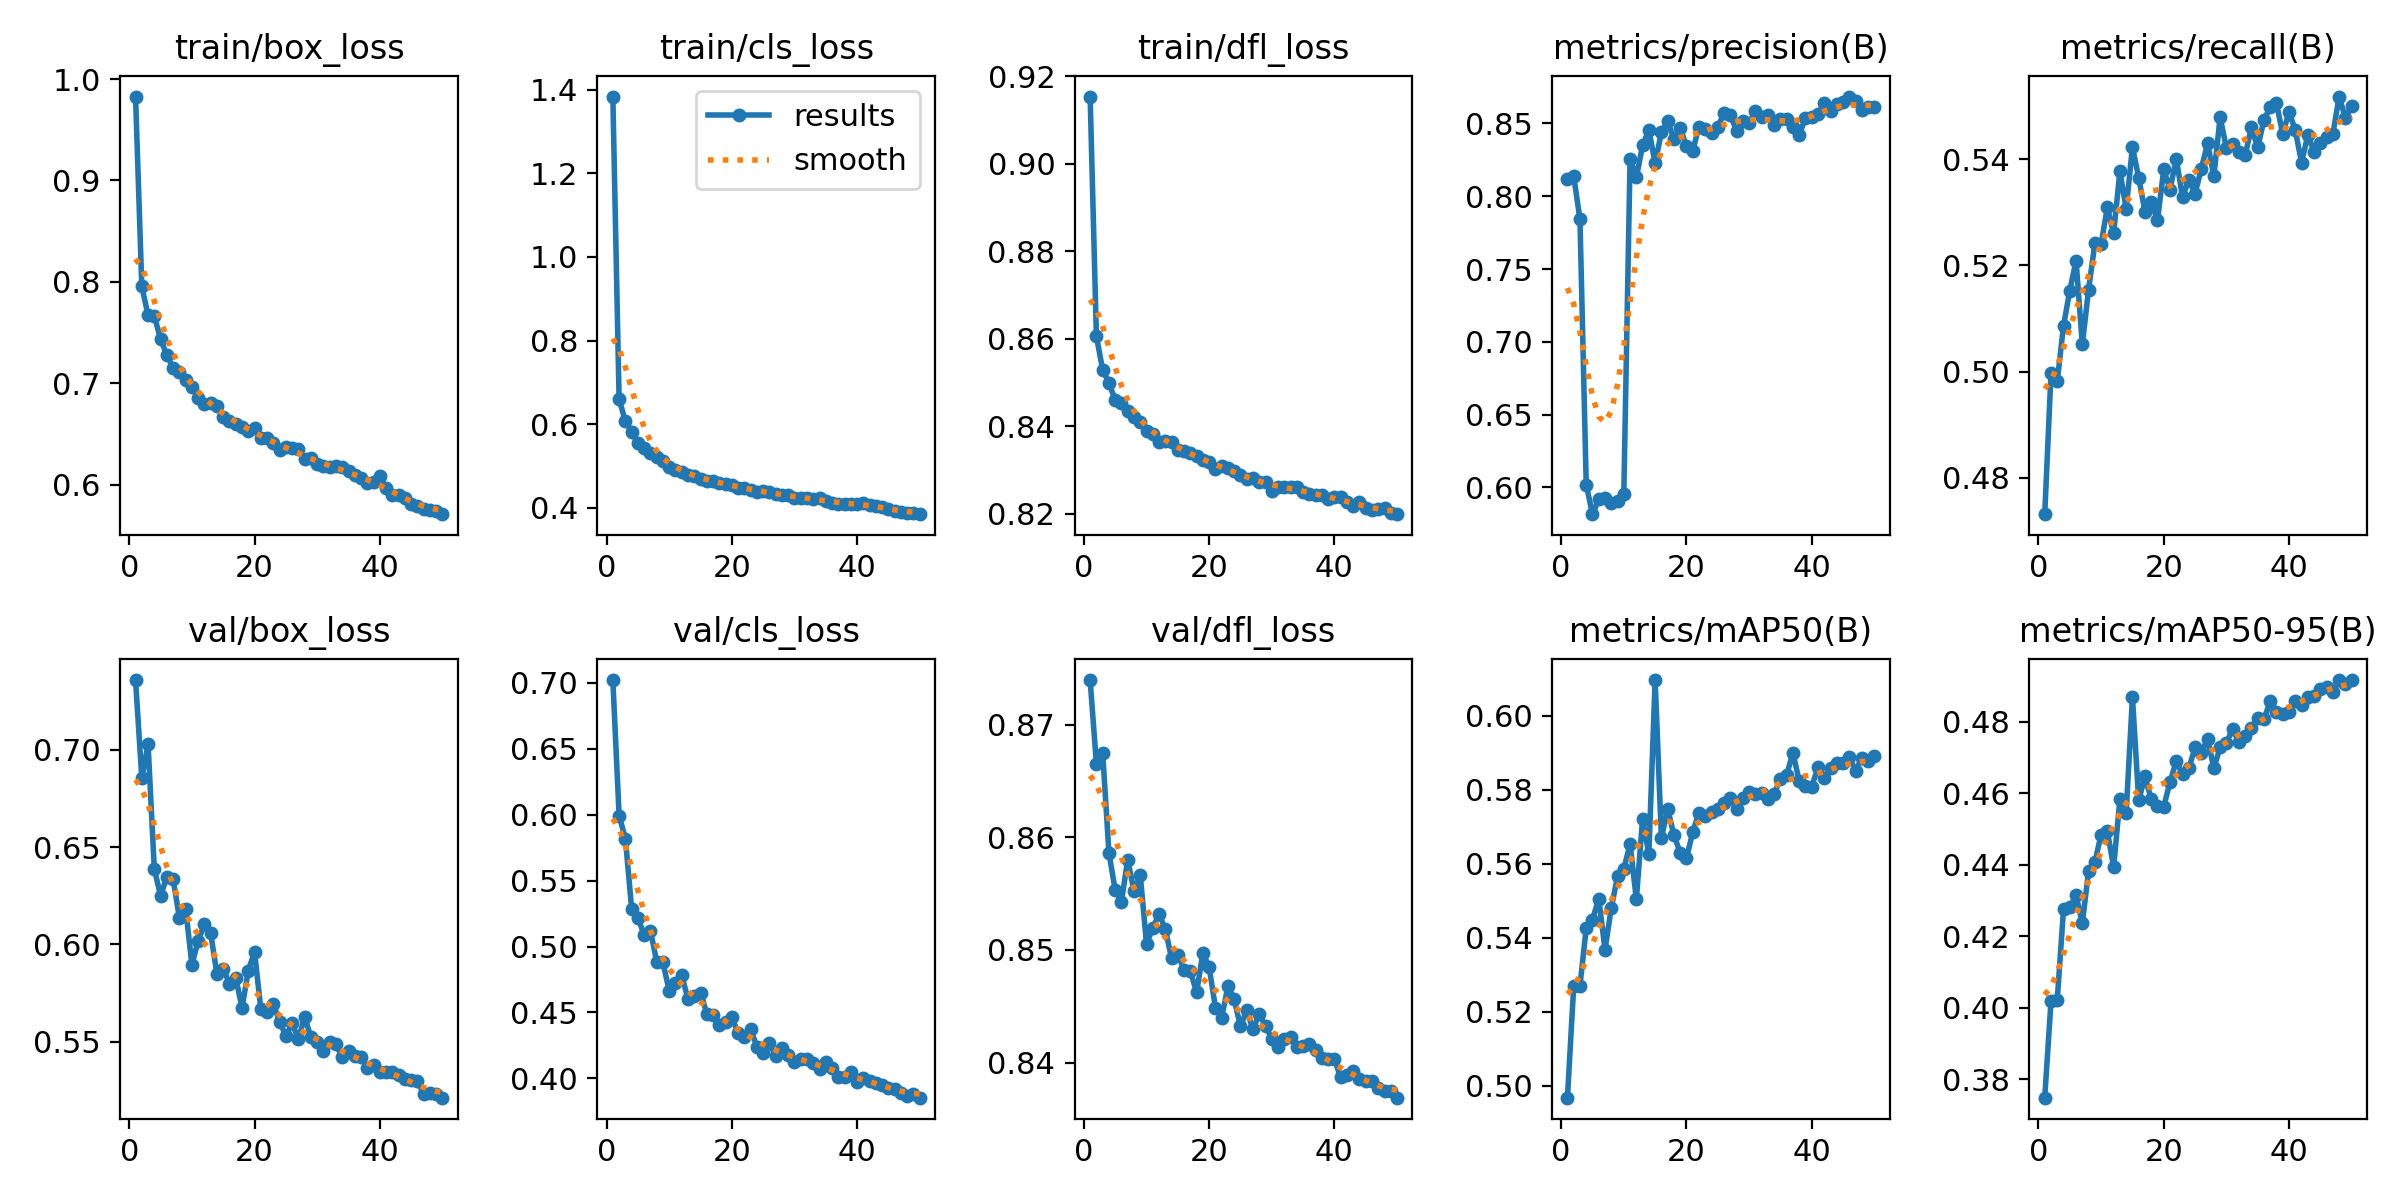

The table this chart was drawn from, first rows:
epoch, time, train/box_loss, train/cls_loss, train/dfl_loss, metrics/precision(B), metrics/recall(B), metrics/mAP50(B), metrics/mAP50-95(B), val/box_loss, val/cls_loss, val/dfl_loss, lr/pg0, lr/pg1, lr/pg2
1, 34.2, 0.9828, 1.384, 0.9153, 0.8118, 0.4731, 0.4967, 0.3748, 0.7358, 0.7021, 0.874, 0.0004146, 0.0004146, 0.0004146
2, 66.17, 0.7955, 0.6594, 0.8606, 0.8138, 0.4997, 0.5268, 0.4018, 0.6854, 0.5994, 0.8665, 0.0008148, 0.0008148, 0.0008148
3, 97.13, 0.7672, 0.6083, 0.8529, 0.7841, 0.4982, 0.527, 0.4023, 0.7028, 0.5819, 0.8675, 0.001198, 0.001198, 0.001198
4, 128, 0.7664, 0.5813, 0.85, 0.6019, 0.5087, 0.5426, 0.4276, 0.6385, 0.5288, 0.8586, 0.001176, 0.001176, 0.001176
5, 159.1, 0.7433, 0.5554, 0.8459, 0.5816, 0.5152, 0.5449, 0.4281, 0.625, 0.522, 0.8553, 0.001151, 0.001151, 0.001151
6, 189.8, 0.7279, 0.544, 0.8454, 0.5919, 0.5209, 0.5505, 0.4315, 0.6346, 0.5088, 0.8543, 0.001126, 0.001126, 0.001126
7, 220.6, 0.7153, 0.532, 0.8435, 0.5928, 0.5051, 0.5367, 0.4237, 0.6335, 0.5121, 0.858, 0.001102, 0.001102, 0.001102
8, 251.2, 0.7114, 0.5211, 0.8421, 0.5895, 0.5155, 0.5481, 0.4383, 0.6136, 0.4886, 0.8552, 0.001077, 0.001077, 0.001077
9, 282.3, 0.7035, 0.512, 0.841, 0.5909, 0.5242, 0.5566, 0.4407, 0.6184, 0.4879, 0.8567, 0.001052, 0.001052, 0.001052
10, 313.3, 0.696, 0.4973, 0.8389, 0.5957, 0.524, 0.5586, 0.4485, 0.5895, 0.4664, 0.8505, 0.001027, 0.001027, 0.001027
11, 344, 0.6853, 0.4909, 0.8383, 0.8258, 0.531, 0.5653, 0.4494, 0.6019, 0.4723, 0.8519, 0.001002, 0.001002, 0.001002
12, 374.8, 0.6797, 0.4855, 0.8363, 0.8129, 0.526, 0.5504, 0.4394, 0.6102, 0.4783, 0.8532, 0.0009778, 0.0009778, 0.0009778
13, 405.5, 0.6805, 0.4787, 0.8366, 0.8349, 0.5378, 0.5721, 0.4584, 0.6057, 0.4601, 0.8518, 0.000953, 0.000953, 0.000953
14, 436.4, 0.6781, 0.4776, 0.8365, 0.8457, 0.5307, 0.5626, 0.4545, 0.5846, 0.4625, 0.8493, 0.0009283, 0.0009283, 0.0009283
15, 466.9, 0.6673, 0.4701, 0.8346, 0.8226, 0.5423, 0.6097, 0.4869, 0.5873, 0.4651, 0.8496, 0.0009035, 0.0009035, 0.0009035
16, 497.5, 0.6627, 0.4647, 0.8343, 0.844, 0.5366, 0.567, 0.458, 0.5799, 0.4492, 0.8482, 0.0008787, 0.0008787, 0.0008787
17, 531.3, 0.6603, 0.4639, 0.834, 0.8517, 0.5301, 0.5749, 0.4647, 0.5828, 0.448, 0.8481, 0.000854, 0.000854, 0.000854
18, 561.9, 0.657, 0.4597, 0.8332, 0.839, 0.5321, 0.5677, 0.4583, 0.5674, 0.4409, 0.8462, 0.0008293, 0.0008293, 0.0008293
19, 592.8, 0.6529, 0.4582, 0.8323, 0.8471, 0.5285, 0.563, 0.4565, 0.5865, 0.4426, 0.8497, 0.0008045, 0.0008045, 0.0008045
20, 624, 0.6563, 0.4551, 0.8318, 0.8343, 0.5381, 0.5615, 0.4563, 0.5961, 0.4463, 0.8485, 0.0007797, 0.0007797, 0.0007797
21, 654.5, 0.6459, 0.4477, 0.8302, 0.831, 0.5343, 0.5685, 0.4632, 0.5668, 0.4343, 0.8449, 0.000755, 0.000755, 0.000755
22, 685.4, 0.6465, 0.4476, 0.8308, 0.8479, 0.5401, 0.5738, 0.469, 0.5655, 0.4314, 0.844, 0.0007302, 0.0007302, 0.0007302
23, 717.1, 0.6408, 0.4441, 0.8305, 0.8462, 0.5328, 0.573, 0.4654, 0.5694, 0.4375, 0.8468, 0.0007055, 0.0007055, 0.0007055
24, 749.2, 0.6344, 0.4378, 0.8297, 0.8434, 0.5362, 0.574, 0.467, 0.5603, 0.424, 0.8456, 0.0006808, 0.0006808, 0.0006808
25, 780.1, 0.637, 0.4398, 0.8289, 0.8474, 0.5336, 0.5747, 0.4728, 0.5529, 0.4192, 0.8432, 0.000656, 0.000656, 0.000656
26, 811.4, 0.6362, 0.439, 0.828, 0.8572, 0.5383, 0.5764, 0.4714, 0.5596, 0.4268, 0.8446, 0.0006312, 0.0006312, 0.0006312
27, 841.4, 0.6354, 0.4341, 0.8281, 0.8556, 0.543, 0.5778, 0.4752, 0.5512, 0.417, 0.8429, 0.0006065, 0.0006065, 0.0006065
28, 871.5, 0.6257, 0.4306, 0.8272, 0.8451, 0.5368, 0.5748, 0.467, 0.5629, 0.4228, 0.8443, 0.0005818, 0.0005818, 0.0005818
29, 901.5, 0.6262, 0.431, 0.8272, 0.8514, 0.5479, 0.5778, 0.4729, 0.5522, 0.4178, 0.8432, 0.000557, 0.000557, 0.000557
30, 931.4, 0.6204, 0.4244, 0.8252, 0.8502, 0.5422, 0.5795, 0.4741, 0.5499, 0.4122, 0.8421, 0.0005322, 0.0005322, 0.0005322
31, 961.4, 0.6183, 0.4233, 0.8262, 0.8584, 0.543, 0.5787, 0.478, 0.5451, 0.4148, 0.8414, 0.0005075, 0.0005075, 0.0005075
32, 991.2, 0.6173, 0.4227, 0.826, 0.8544, 0.5414, 0.5791, 0.4745, 0.55, 0.4145, 0.8421, 0.0004827, 0.0004827, 0.0004827
33, 1021, 0.6185, 0.4223, 0.8262, 0.8561, 0.5408, 0.5776, 0.476, 0.5486, 0.4118, 0.8423, 0.000458, 0.000458, 0.000458
34, 1051, 0.6179, 0.4246, 0.8262, 0.8487, 0.546, 0.5789, 0.4782, 0.542, 0.4069, 0.8414, 0.0004332, 0.0004332, 0.0004332
35, 1081, 0.6138, 0.4174, 0.825, 0.8531, 0.5423, 0.5829, 0.4811, 0.5451, 0.4121, 0.8414, 0.0004085, 0.0004085, 0.0004085
36, 1111, 0.6093, 0.4122, 0.8246, 0.853, 0.5474, 0.584, 0.4807, 0.5429, 0.4082, 0.8417, 0.0003837, 0.0003837, 0.0003837
37, 1141, 0.6063, 0.4102, 0.8244, 0.8478, 0.5499, 0.59, 0.4858, 0.5422, 0.4007, 0.8411, 0.000359, 0.000359, 0.000359
38, 1173, 0.6017, 0.4085, 0.8244, 0.8421, 0.5505, 0.5823, 0.4828, 0.5367, 0.4014, 0.8404, 0.0003343, 0.0003343, 0.0003343
39, 1203, 0.6029, 0.409, 0.8234, 0.8537, 0.5447, 0.5811, 0.4823, 0.5381, 0.4046, 0.8403, 0.0003095, 0.0003095, 0.0003095
40, 1233, 0.6086, 0.4104, 0.8239, 0.8542, 0.549, 0.5808, 0.4828, 0.5345, 0.3972, 0.8403, 0.0002848, 0.0002848, 0.0002848
41, 1274, 0.5966, 0.4119, 0.8237, 0.8563, 0.5455, 0.586, 0.4859, 0.5346, 0.4005, 0.8387, 0.00026, 0.00026, 0.00026
42, 1301, 0.5902, 0.4083, 0.8227, 0.8642, 0.5394, 0.5832, 0.4846, 0.5343, 0.3982, 0.8389, 0.0002352, 0.0002352, 0.0002352
43, 1328, 0.5896, 0.4042, 0.8219, 0.8585, 0.5446, 0.5859, 0.487, 0.533, 0.3963, 0.8393, 0.0002105, 0.0002105, 0.0002105
44, 1355, 0.5874, 0.4021, 0.8227, 0.8634, 0.5415, 0.5872, 0.4872, 0.531, 0.3951, 0.8385, 0.0001857, 0.0001857, 0.0001857
45, 1383, 0.5813, 0.3983, 0.8213, 0.8644, 0.5432, 0.5873, 0.4891, 0.5305, 0.3924, 0.8384, 0.000161, 0.000161, 0.000161
46, 1410, 0.5791, 0.3931, 0.821, 0.8685, 0.5442, 0.5889, 0.4897, 0.5301, 0.3918, 0.8384, 0.0001363, 0.0001363, 0.0001363
47, 1437, 0.5756, 0.3911, 0.8211, 0.8655, 0.5447, 0.585, 0.4884, 0.5229, 0.3891, 0.8378, 0.0001115, 0.0001115, 0.0001115
48, 1465, 0.5754, 0.3889, 0.8213, 0.859, 0.5518, 0.5886, 0.4917, 0.5234, 0.3868, 0.8375, 8.675e-05, 8.675e-05, 8.675e-05
49, 1492, 0.5737, 0.387, 0.8201, 0.8614, 0.5478, 0.5877, 0.4906, 0.523, 0.3882, 0.8375, 6.2e-05, 6.2e-05, 6.2e-05
50, 1519, 0.571, 0.3852, 0.8199, 0.8614, 0.55, 0.5891, 0.4917, 0.5213, 0.3854, 0.8369, 3.725e-05, 3.725e-05, 3.725e-05
